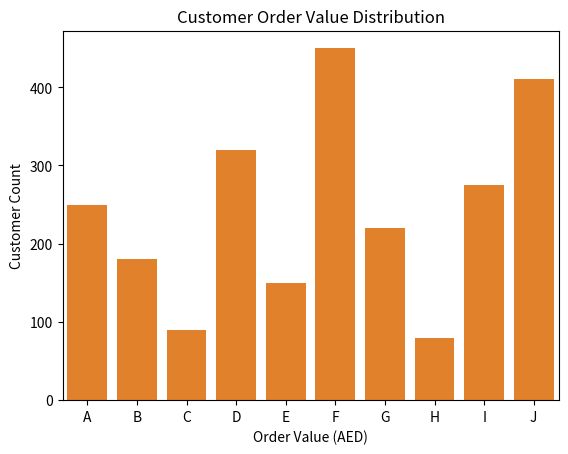

Write Python code to recreate this figure.
import matplotlib.pyplot as plt
import seaborn as sns

order_values = [250, 180, 90, 320, 150, 450, 220, 80, 275, 410]
order_values_labels = ["A", "B", "C", "D", "E", "F", "G", "H", "I", "J"]

# Histogram plot creating
sns.histplot(order_values, bins=5, kde=True)
plt.title("Customer Order Value Distribution")
plt.xlabel("Order Value (AED)")
plt.ylabel("Customer Count")
# plt.show()

# Bar plot creating
sns.barplot(x=order_values_labels, y=order_values)
plt.title("Customer Order Value Distribution")
plt.xlabel("Order Value (AED)")
plt.ylabel("Customer Count")
plt.show()
